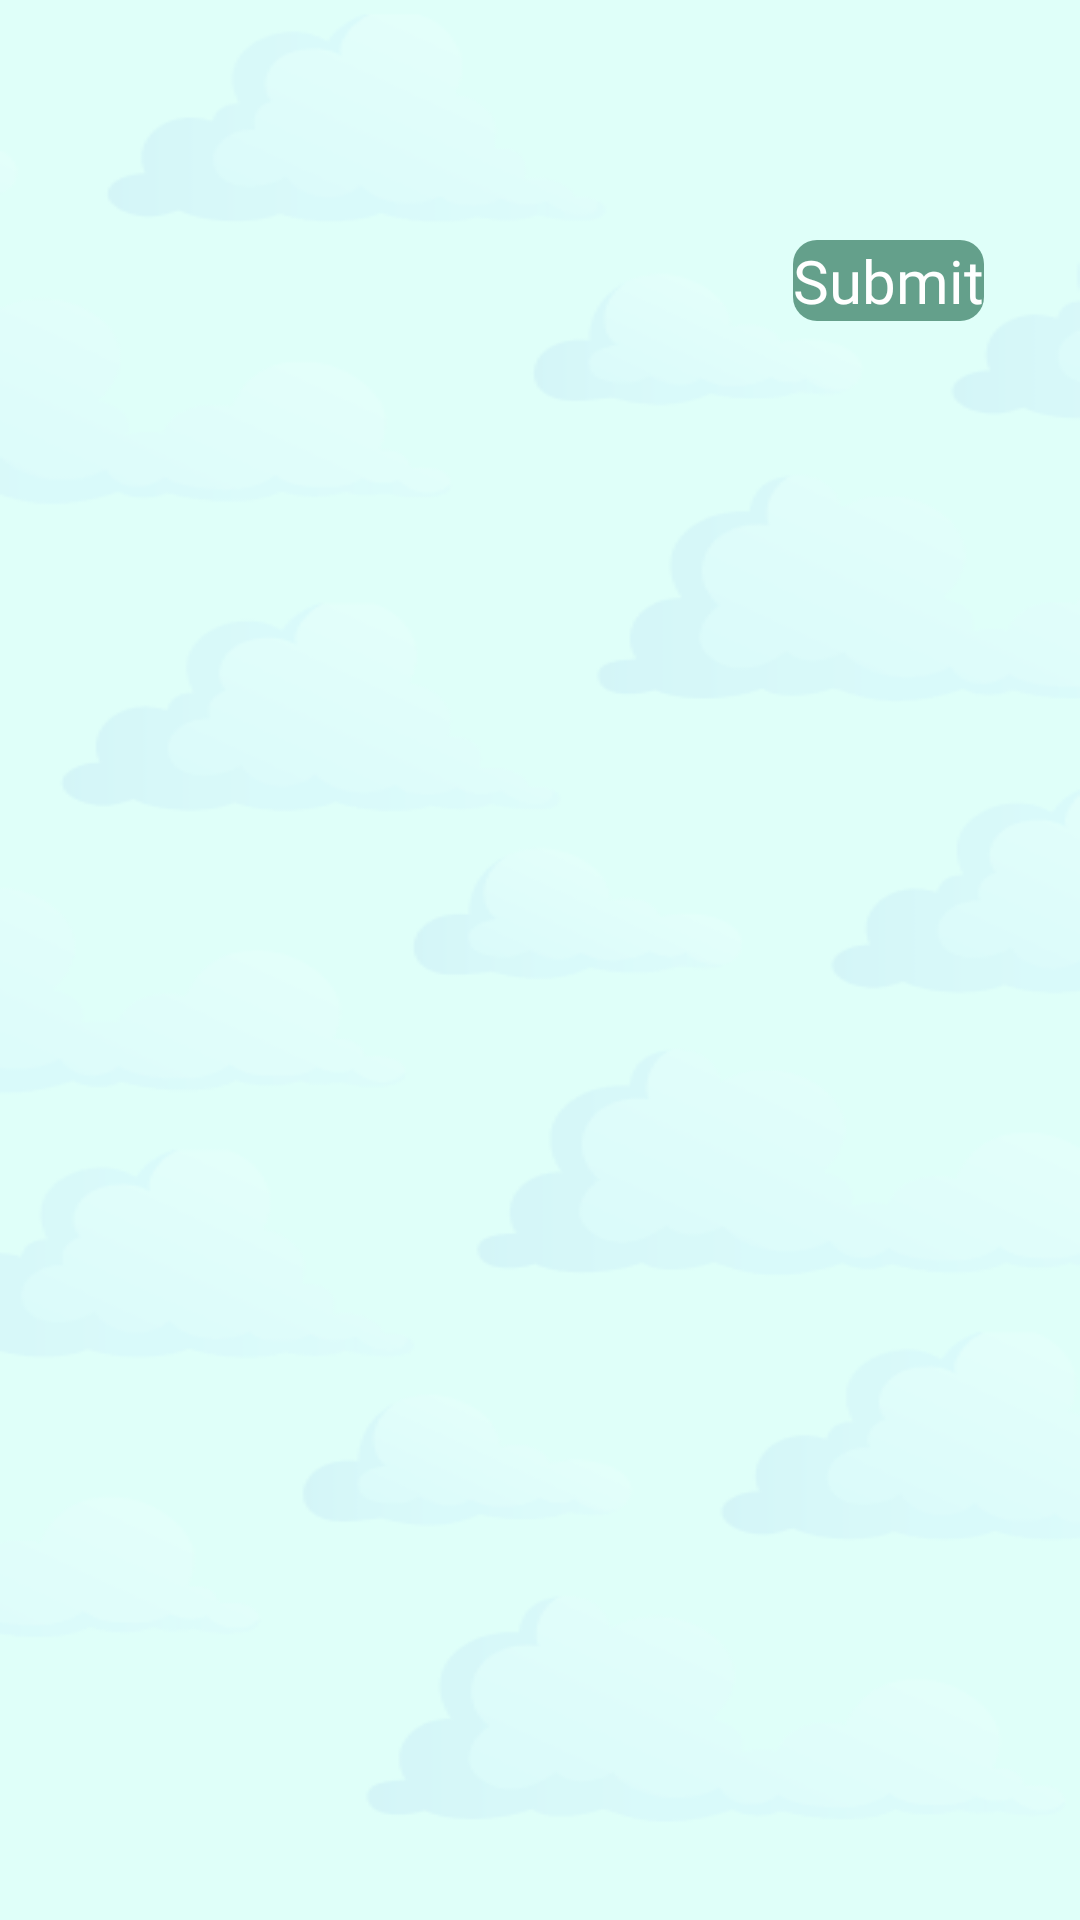

Layout XML and referenced resources for this Android screen:
<!-- AndroidManifest.xml: application theme Theme.PoseExercise -->
<!-- res/layout/activity_pre_assessment.xml -->
<?xml version="1.0" encoding="utf-8"?>
<androidx.constraintlayout.widget.ConstraintLayout
    xmlns:android="http://schemas.android.com/apk/res/android"
    xmlns:app="http://schemas.android.com/apk/res-auto"
    xmlns:tools="http://schemas.android.com/tools"
    android:id="@+id/main"
    android:layout_width="match_parent"
    android:layout_height="match_parent"
    android:background="@drawable/dashboard_bg"
    tools:context=".views.activity.PreAssessment">

    <android.widget.ScrollView
        android:layout_width="match_parent"
        android:layout_height="match_parent"
        android:fillViewport="true">

        <LinearLayout
            android:layout_width="match_parent"
            android:layout_height="wrap_content"
            android:orientation="vertical"
            android:padding="16dp"
            android:layout_marginTop="16dp"
            android:layout_marginBottom="16dp">

            
            <LinearLayout
                android:id="@+id/questionsLayout"
                android:layout_width="match_parent"
                android:layout_height="wrap_content"
                android:orientation="vertical"
                android:padding="16dp"/>

            
            <Button
                style="@style/FilledButton"
                app:backgroundTint="#64A08B"
                android:id="@+id/submitButton"
                android:layout_width="wrap_content"
                android:layout_height="wrap_content"
                android:layout_marginTop="72dp"
                android:text="Submit"
                android:layout_gravity="end"/>
        </LinearLayout>

    </android.widget.ScrollView>

</androidx.constraintlayout.widget.ConstraintLayout>
<!-- resources referenced by this layout -->
<resources>
  <!-- drawable dashboard_bg: png bitmap (drawable, 32123 bytes) -->
  <style name="FilledButton">
          <item name="android:layout_width">match_parent</item>
          <item name="android:layout_height">wrap_content</item>
          <item name="android:layout_margin">16dp</item>
          <item name="android:textColor">#FFFFFF</item>
  
          <item name="android:background">@drawable/custom_buton_filled</item>
          <item name="android:textSize">20sp</item>
          <item name="android:fontFamily">@font/oh_whale</item>
  
      </style>
  <!-- drawable custom_buton_filled (drawable) -->
  <?xml version="1.0" encoding="utf-8"?>
  <shape xmlns:android="http://schemas.android.com/apk/res/android">
      <solid android:color="#64A08B"/>
      <corners android:radius="8dp" />
  </shape>
</resources>
